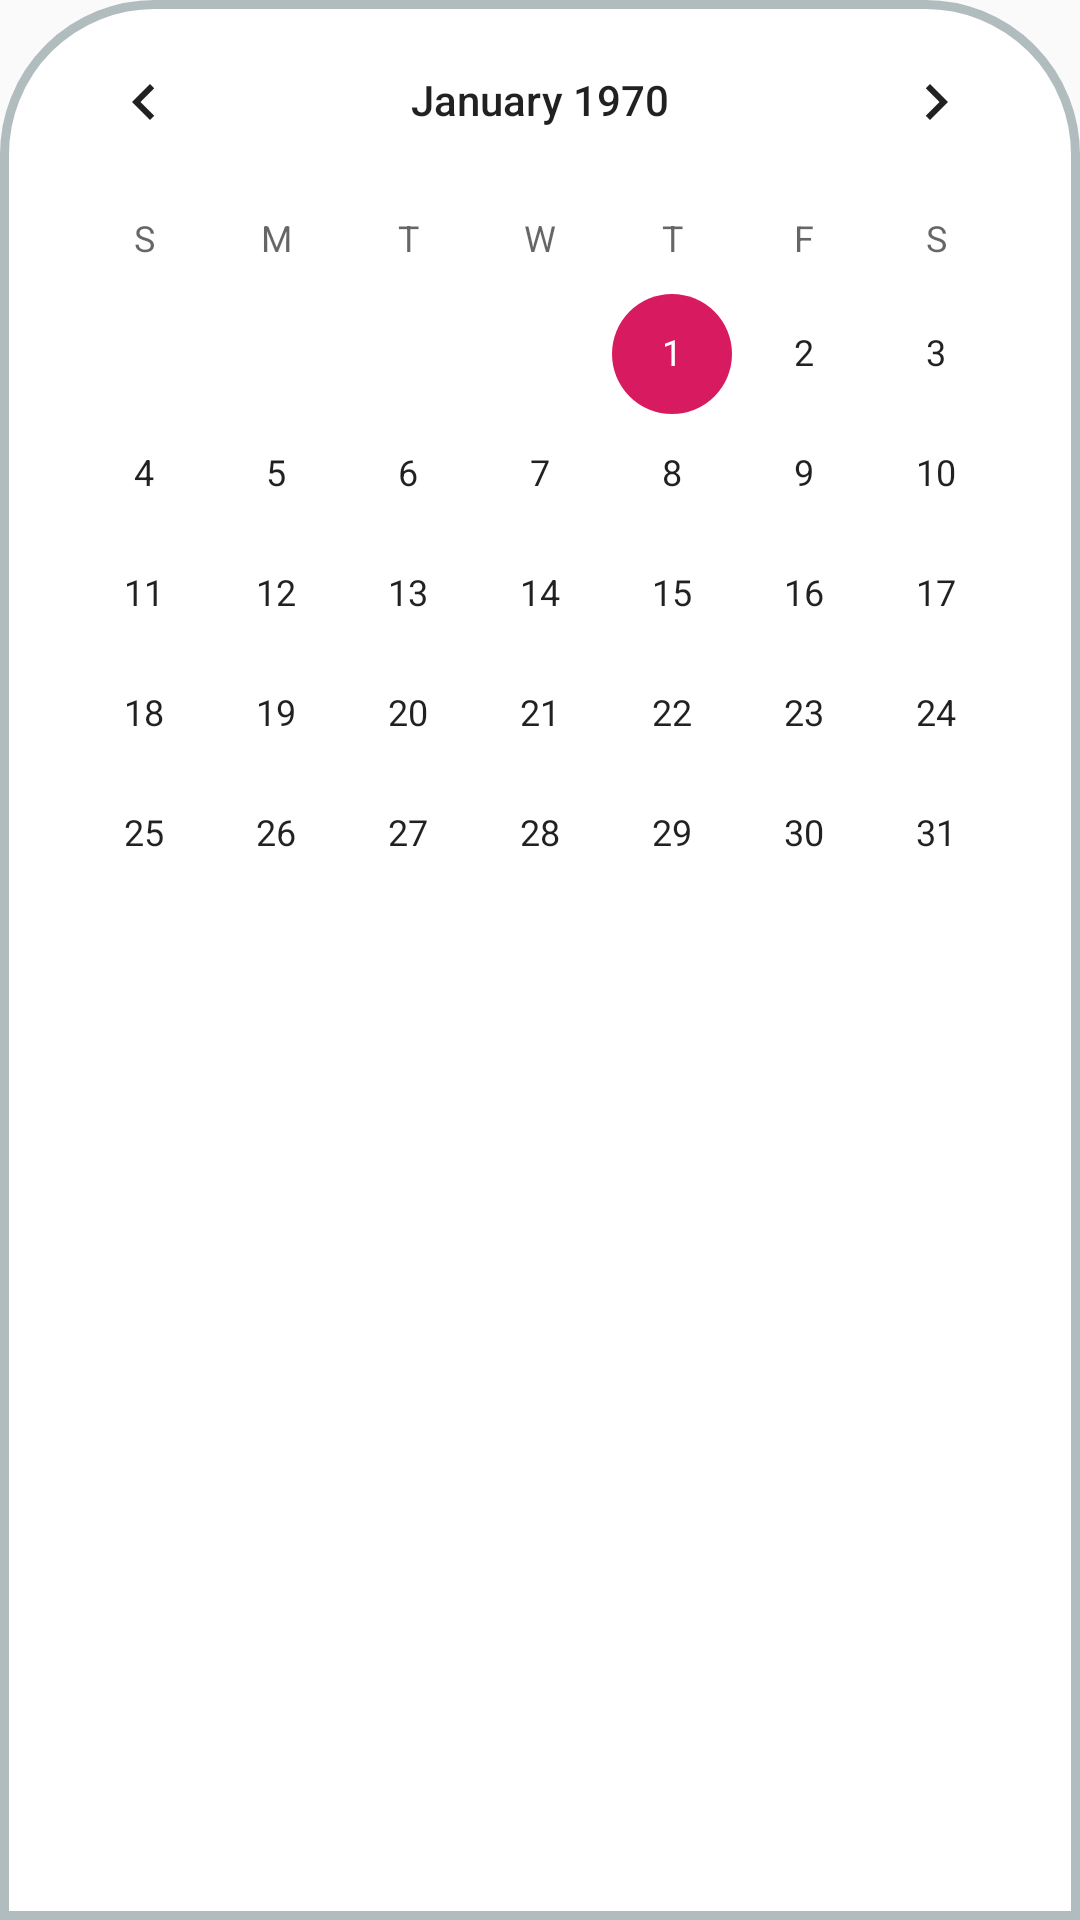

Here is an Android app screen rendered from its layout file. Give the layout XML and the strings, colors and styles it references.
<!-- AndroidManifest.xml: application theme AppTheme -->
<!-- res/layout/date_dialog.xml -->
<?xml version="1.0" encoding="utf-8"?>
<androidx.constraintlayout.widget.ConstraintLayout
    xmlns:android="http://schemas.android.com/apk/res/android"
    xmlns:app="http://schemas.android.com/apk/res-auto"
    xmlns:tools="http://schemas.android.com/tools"
    android:orientation="vertical"
    android:layout_width="match_parent"
    android:layout_height="300dp"
    android:background="@drawable/rounded"
    >

    <CalendarView
        android:id="@+id/calendarView"
        android:layout_width="wrap_content"
        android:layout_height="wrap_content"
        app:layout_constraintBottom_toBottomOf="parent"
        app:layout_constraintEnd_toEndOf="parent"
        app:layout_constraintHorizontal_bias="0.491"
        app:layout_constraintStart_toStartOf="parent"
        app:layout_constraintTop_toTopOf="parent"
        app:layout_constraintVertical_bias="0.0" />
</androidx.constraintlayout.widget.ConstraintLayout>
<!-- resources referenced by this layout -->
<resources>
  <!-- drawable rounded (drawable) -->
  <?xml version="1.0" encoding="UTF-8"?>
  <shape xmlns:android="http://schemas.android.com/apk/res/android">
      <solid android:color="#FFFFFF" />
      <stroke
          android:width="3dip"
          android:color="#B1BCBE" />
      <corners android:topLeftRadius="50dp" android:topRightRadius="50dp"/>
      <padding
          android:bottom="0dip"
          android:start="0dip"
          android:end="0dip"
          android:top="0dip" />
  </shape>
  <style name="AppTheme" parent="Theme.AppCompat.Light.DarkActionBar">
          
          <item name="colorPrimary">@color/colorPrimary</item>
          <item name="colorPrimaryDark">@color/colorPrimaryDark</item>
          <item name="colorAccent">@color/colorAccent</item>
      </style>
  <color name="colorPrimary">#008577</color>
  <color name="colorPrimaryDark">#00574B</color>
  <color name="colorAccent">#D81B60</color>
</resources>
